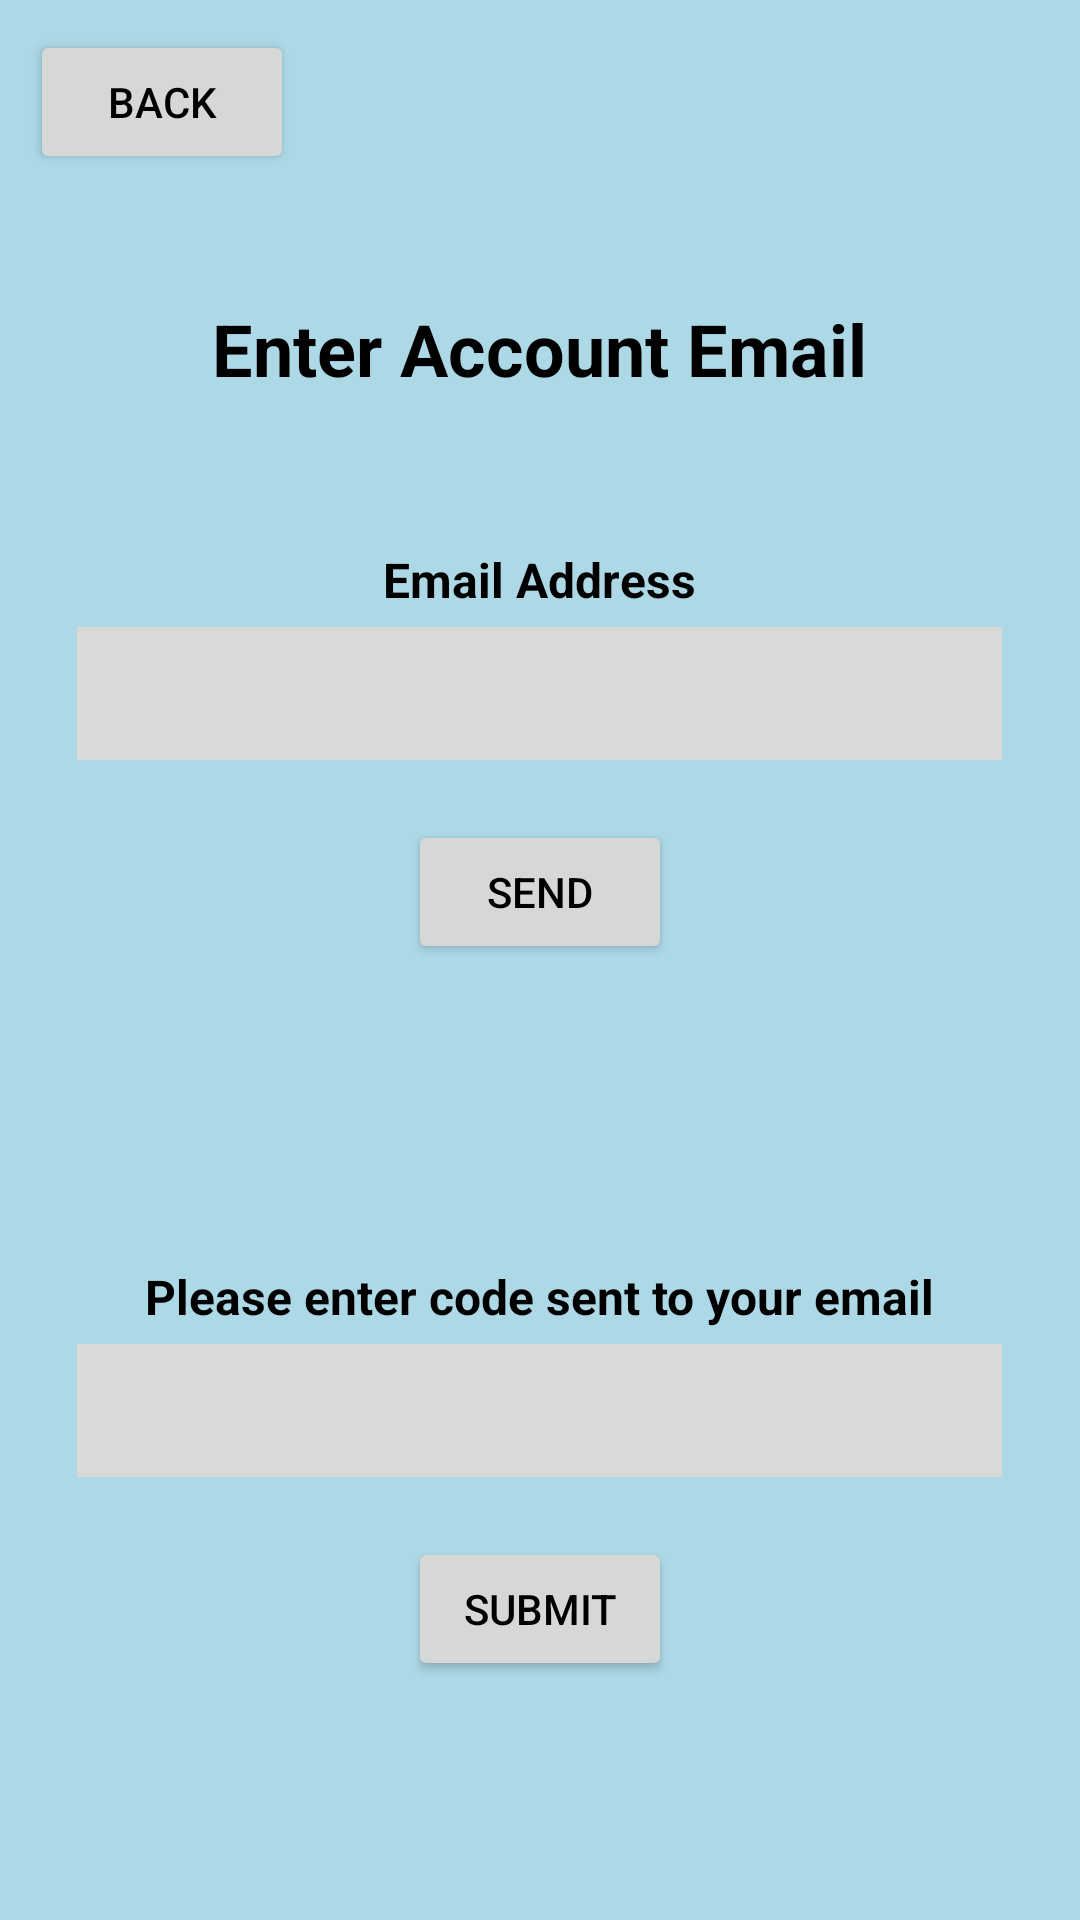

Here is an Android app screen rendered from its layout file. Give the layout XML and the strings, colors and styles it references.
<!-- AndroidManifest.xml: application theme Theme.HydroPro -->
<!-- res/layout/activity_forgot_password.xml -->
<RelativeLayout
    xmlns:android="http://schemas.android.com/apk/res/android"
    android:layout_width="match_parent"
    android:layout_height="match_parent">

    
    <Button
        android:id="@+id/btnBack"
        android:layout_width="wrap_content"
        android:layout_height="wrap_content"
        android:layout_marginTop="10dp"
        android:layout_marginStart="10dp"
        android:text="Back"
        android:textColor="#000000"/>

    
    <TextView
        android:id="@+id/textTitleForgotPassword"
        android:layout_width="wrap_content"
        android:layout_height="wrap_content"
        android:layout_centerHorizontal="true"
        android:layout_marginTop="100dp"
        android:text="Enter Account Email"
        android:textColor="#000000"
        android:textSize="24sp"
        android:textStyle="bold"/>

    
    <TextView
        android:id="@+id/textEmailLabel"
        android:layout_width="wrap_content"
        android:layout_height="wrap_content"
        android:layout_centerHorizontal="true"
        android:layout_below="@id/textTitleForgotPassword"
        android:layout_marginTop="50dp"
        android:layout_marginStart="20dp"
        android:text="Email Address"
        android:textColor="#000000"
        android:textSize="16sp"
        android:textStyle="bold"/>

    
    <EditText
        android:id="@+id/editTextEmail"
        android:layout_width="match_parent"
        android:layout_height="wrap_content"
        android:background="#D9D9D9"
        android:layout_below="@id/textEmailLabel"
        android:layout_centerHorizontal="true"
        android:layout_marginTop="5dp"
        android:layout_marginEnd="25pt"
        android:padding="10dp"/>

    
    <Button
        android:id="@+id/btnSend"
        android:layout_width="wrap_content"
        android:layout_height="wrap_content"
        android:layout_below="@id/editTextEmail"
        android:layout_centerHorizontal="true"
        android:layout_marginTop="20dp"
        android:text="Send"
        android:textColor="#000000"/>

    
    <TextView
        android:id="@+id/textPleaseEnterCode"
        android:layout_width="wrap_content"
        android:layout_height="wrap_content"
        android:layout_centerHorizontal="true"
        android:layout_below="@id/btnSend"
        android:layout_marginTop="100dp"
        android:layout_marginStart="20dp"
        android:text="Please enter code sent to your email"
        android:textColor="#000000"
        android:textSize="16sp"
        android:textStyle="bold"/>

    
    <EditText
        android:id="@+id/editTextCode"
        android:layout_width="match_parent"
        android:layout_height="wrap_content"
        android:background="#D9D9D9"
        android:layout_below="@id/textPleaseEnterCode"
        android:layout_centerHorizontal="true"
        android:layout_marginTop="5dp"
        android:layout_marginEnd="25pt"
        android:padding="10dp"/>

    
    <Button
        android:id="@+id/btnSubmit"
        android:layout_width="wrap_content"
        android:layout_height="wrap_content"
        android:layout_below="@id/editTextCode"
        android:layout_centerHorizontal="true"
        android:layout_marginTop="20dp"
        android:text="Submit"
        android:textColor="#000000"/>

</RelativeLayout>
<!-- resources referenced by this layout -->
<resources>
  <style name="Theme.HydroPro" parent="Theme.MaterialComponents.DayNight.DarkActionBar">
          
          <item name="colorPrimary">@color/medium_blue</item>
          <item name="android:windowBackground">@color/lighter_blue</item>
          <item name="colorPrimaryVariant">@color/purple_700</item>
          <item name="colorOnPrimary">@color/white</item>
          
          <item name="colorSecondary">@color/teal_200</item>
          <item name="colorSecondaryVariant">@color/teal_700</item>
          <item name="colorOnSecondary">@color/black</item>
          
          <item name="android:statusBarColor">?attr/colorPrimaryVariant</item>
          
      </style>
  <color name="medium_blue">#1A81DF</color>
  <color name="lighter_blue">#ADD8E6</color>
  <color name="purple_700">#FF3700B3</color>
  <color name="white">#FFFFFFFF</color>
  <color name="teal_200">#FF03DAC5</color>
  <color name="teal_700">#FF018786</color>
  <color name="black">#FF000000</color>
</resources>
